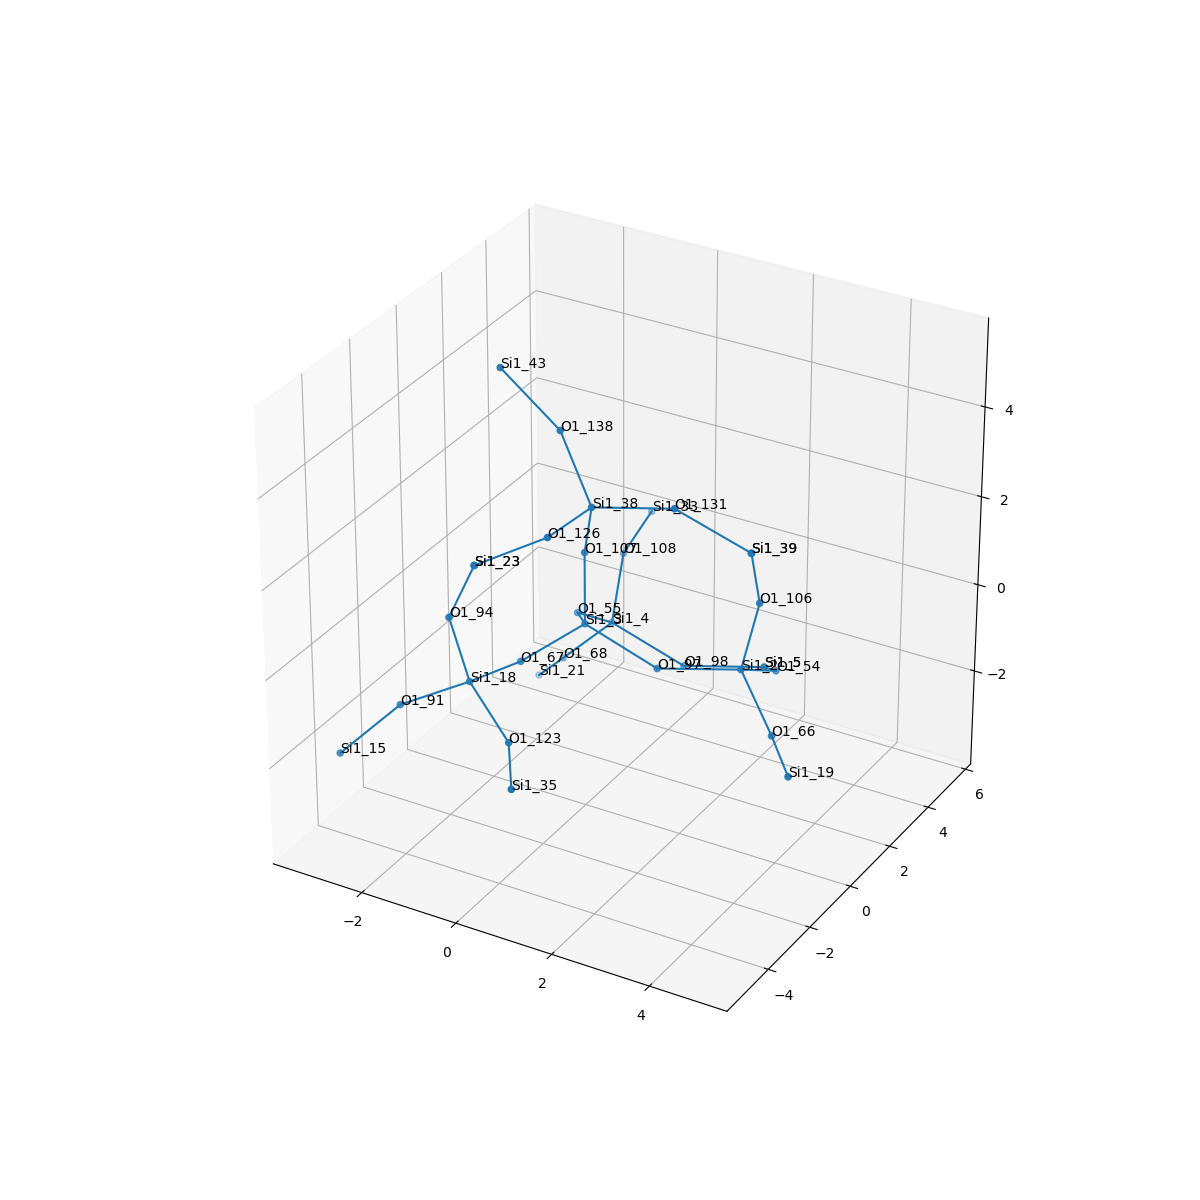

The data file committed next to this chart (first rows):
, neighbor_num, isite, atom, x, y, z, front_index
0, 0, 3, Si1, 0.0, 0.0, 0.0, 
1, 1, 55, O1, -0.7588, 1.316, -0.5342, 0.0
2, 1, 97, O1, 1.517, 5.551115123125783e-17, -0.5388, 0.0
3, 1, 107, O1, 2.220446049250313e-16, -5.551115123125783e-17, 1.609, 0.0
4, 1, 67, O1, -0.7613, -1.311, -0.541, 0.0
5, 2, 4, Si1, -0.657, 2.719, -1.319, 1.0
6, 2, 2, Si1, 3.009, 0.5671, -0.3299, 2.0
7, 2, 38, Si1, 0.4509, -0.657, 3.009, 3.0
8, 2, 18, Si1, -1.102, -2.881, -0.4334, 4.0
9, 3, 108, O1, -0.9486, 3.926, -0.296, 5.0
10, 3, 68, O1, -1.741, 2.744, -2.509, 5.0
11, 3, 98, O1, 0.8208, 2.882, -1.937, 5.0
12, 3, 106, O1, 3.346, 0.6306, 1.242, 6.0
13, 3, 66, O1, 4.06, -0.4026, -1.07, 6.0
14, 3, 54, O1, 3.114, 2.046, -0.9588, 6.0
15, 3, 131, O1, 1.994, -0.301, 3.295, 7.0
16, 3, 126, O1, 0.2723, -2.255, 2.936, 7.0
17, 3, 138, O1, -0.463, -0.06527, 4.194, 7.0
18, 3, 94, O1, -1.318, -3.281, 1.111, 8.0
19, 3, 123, O1, 0.115, -3.737, -1.047, 8.0
20, 3, 91, O1, -2.448, -3.192, -1.26, 8.0
21, 4, 33, Si1, -1.038, 5.503, 0.02008, 9.0
22, 4, 21, Si1, -2.657, 3.555, -3.556, 10.0
23, 4, 5, Si1, 2.352, 3.286, -1.649, 11.0
24, 4, 39, Si1, 3.466, -0.0889, 2.678, 12.0
25, 4, 19, Si1, 4.957, -1.74, -1.098, 13.0
26, 4, 5, Si1, 2.352, 3.286, -1.649, 14.0
27, 4, 39, Si1, 3.466, -0.0889, 2.678, 15.0
28, 4, 23, Si1, -0.6545, -3.514, 2.558, 16.0
29, 4, 43, Si1, -1.626, -0.2281, 5.296, 17.0
30, 4, 23, Si1, -0.6545, -3.514, 2.558, 18.0
31, 4, 35, Si1, 0.837, -5.165, -1.218, 19.0
32, 4, 15, Si1, -3.314, -4.119, -2.25, 20.0
